Image classification data set "Date_Fruit_dataset" (Talal1421/CSC462_DateFruit_Project on GitHub). Class labels (9): Ajwa date, Galaxy date, Mejdool date, Meneifi date, Nabtat Ali date, Rutab date, Shaishe date, Sokari date, Sugaey date.

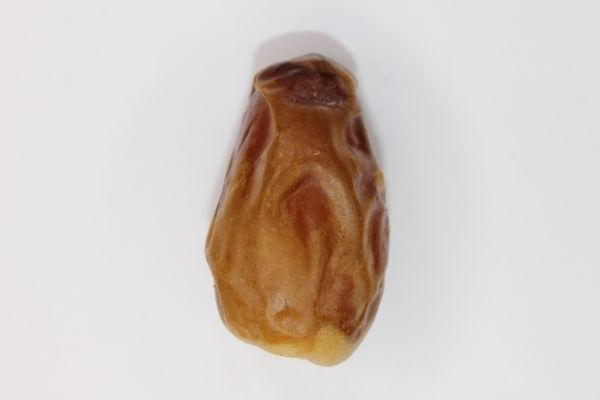
Label: Sugaey date

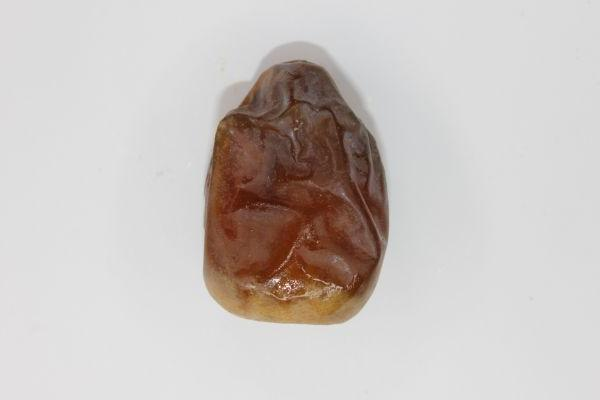
Label: Shaishe date

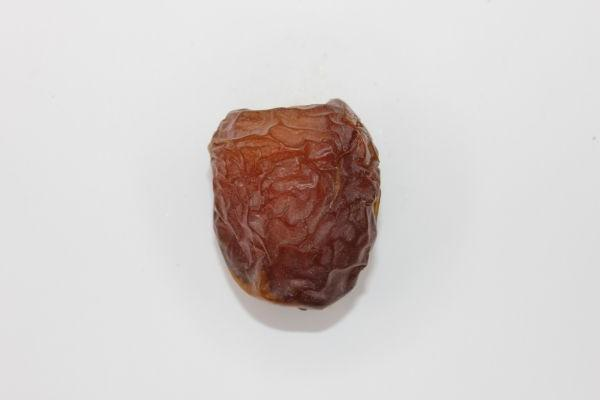
Label: Galaxy date

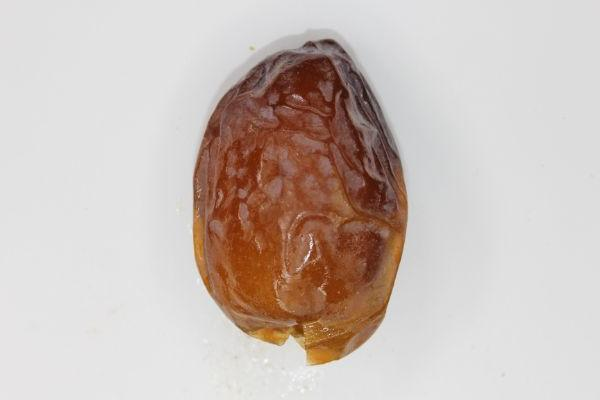
Label: Mejdool date

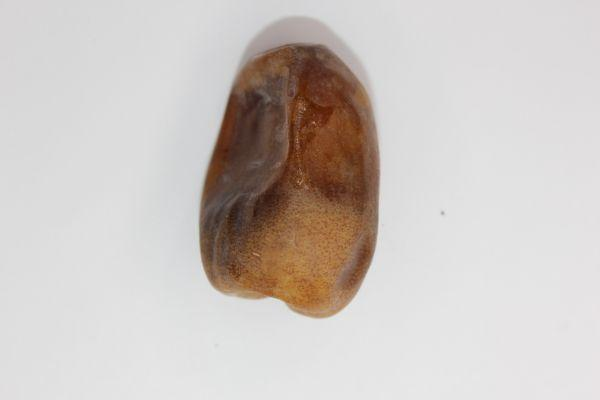
Label: Nabtat Ali date

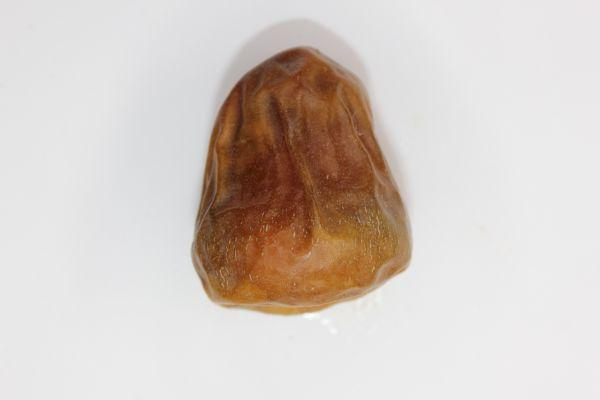
Label: Sokari date
